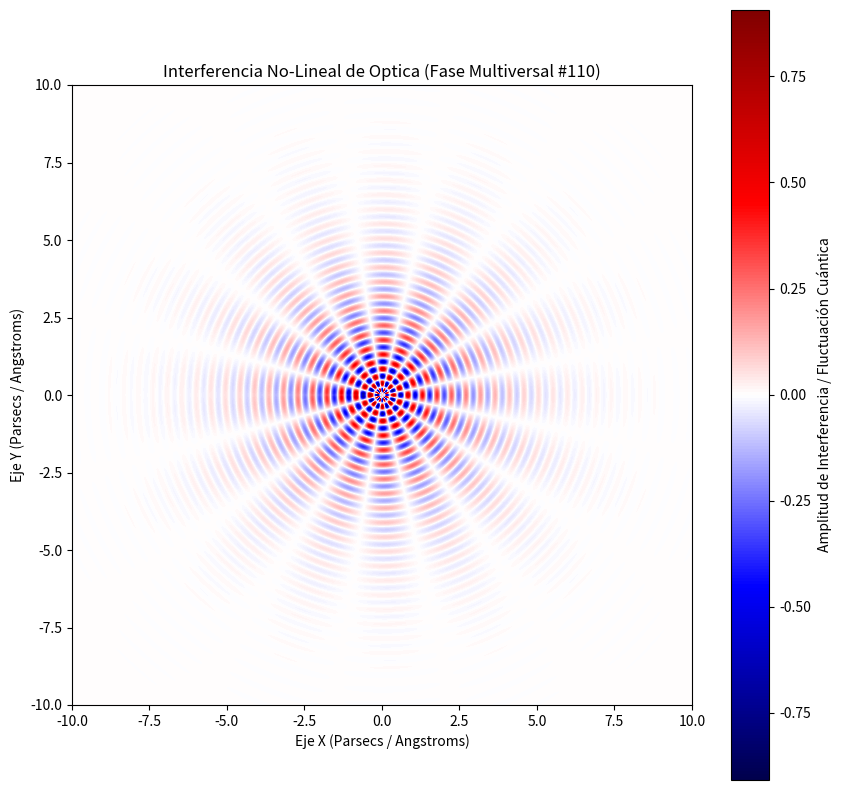

Python code for this plot:
%matplotlib inline
# Simulación Multiversal: Optica - Variante 110
import numpy as np
import matplotlib.pyplot as plt

# Parámetros Físicos No-Lineales
omega_1 = 13.402
omega_2 = 8.175
lambda_decay = 0.556
phase_shift = 2.836

x = np.linspace(-10, 10, 800)
y = np.linspace(-10, 10, 800)
X, Y = np.meshgrid(x, y)

# Dinámica de Fluidos / Campos Tensor-Escalares (Fase Multiversal)
R = np.sqrt(X**2 + Y**2) + 1e-5
Z = (np.sin(omega_1 * R + phase_shift) * np.cos(omega_2 * np.arctan2(Y, X))) * np.exp(-lambda_decay * R)

plt.figure(figsize=(10, 10))
plt.imshow(Z, cmap='seismic', extent=[-10, 10, -10, 10], origin='lower')
plt.colorbar(label='Amplitud de Interferencia / Fluctuación Cuántica')
plt.title(r'Interferencia No-Lineal de Optica (Fase Multiversal #110)')
plt.xlabel('Eje X (Parsecs / Angstroms)')
plt.ylabel('Eje Y (Parsecs / Angstroms)')
plt.show()
